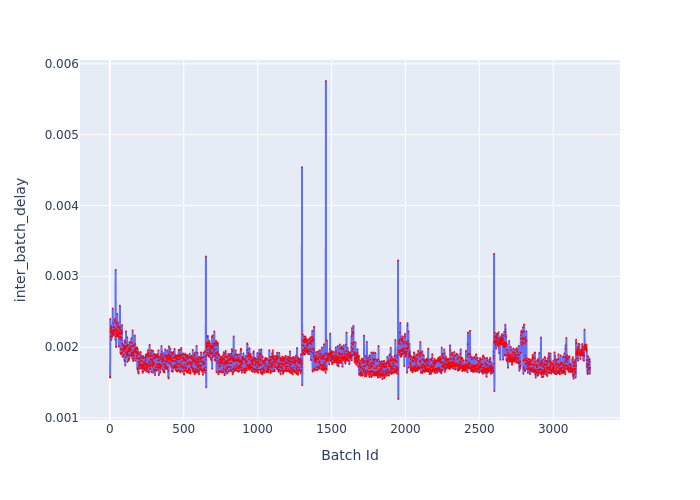

The data file committed next to this chart (first rows):
Batch Id, inter_batch_delay
1, 0.00157
2, 0.001581
3, 0.002397
4, 0.002142
5, 0.002213
6, 0.002269
7, 0.002253
8, 0.002232
9, 0.002299
10, 0.002101
11, 0.002159
12, 0.002192
13, 0.002225
14, 0.002275
15, 0.002146
16, 0.002214
17, 0.002191
18, 0.002224
19, 0.002187
20, 0.002545
21, 0.002232
22, 0.002221
23, 0.002337
24, 0.002171
25, 0.002169
26, 0.002179
27, 0.002283
28, 0.002227
29, 0.002195
30, 0.002285
31, 0.002245
32, 0.002372
33, 0.002228
34, 0.002247
35, 0.002398
36, 0.002152
37, 0.002236
38, 0.002104
39, 0.003092
40, 0.00226
41, 0.002348
42, 0.002001
43, 0.002188
44, 0.002237
45, 0.002204
46, 0.002322
47, 0.002162
48, 0.002154
49, 0.002175
50, 0.002468
51, 0.002229
52, 0.00229
53, 0.002349
54, 0.002183
55, 0.00224
56, 0.002298
57, 0.002146
58, 0.002156
59, 0.002276
60, 0.002205
... 3,189 more rows
